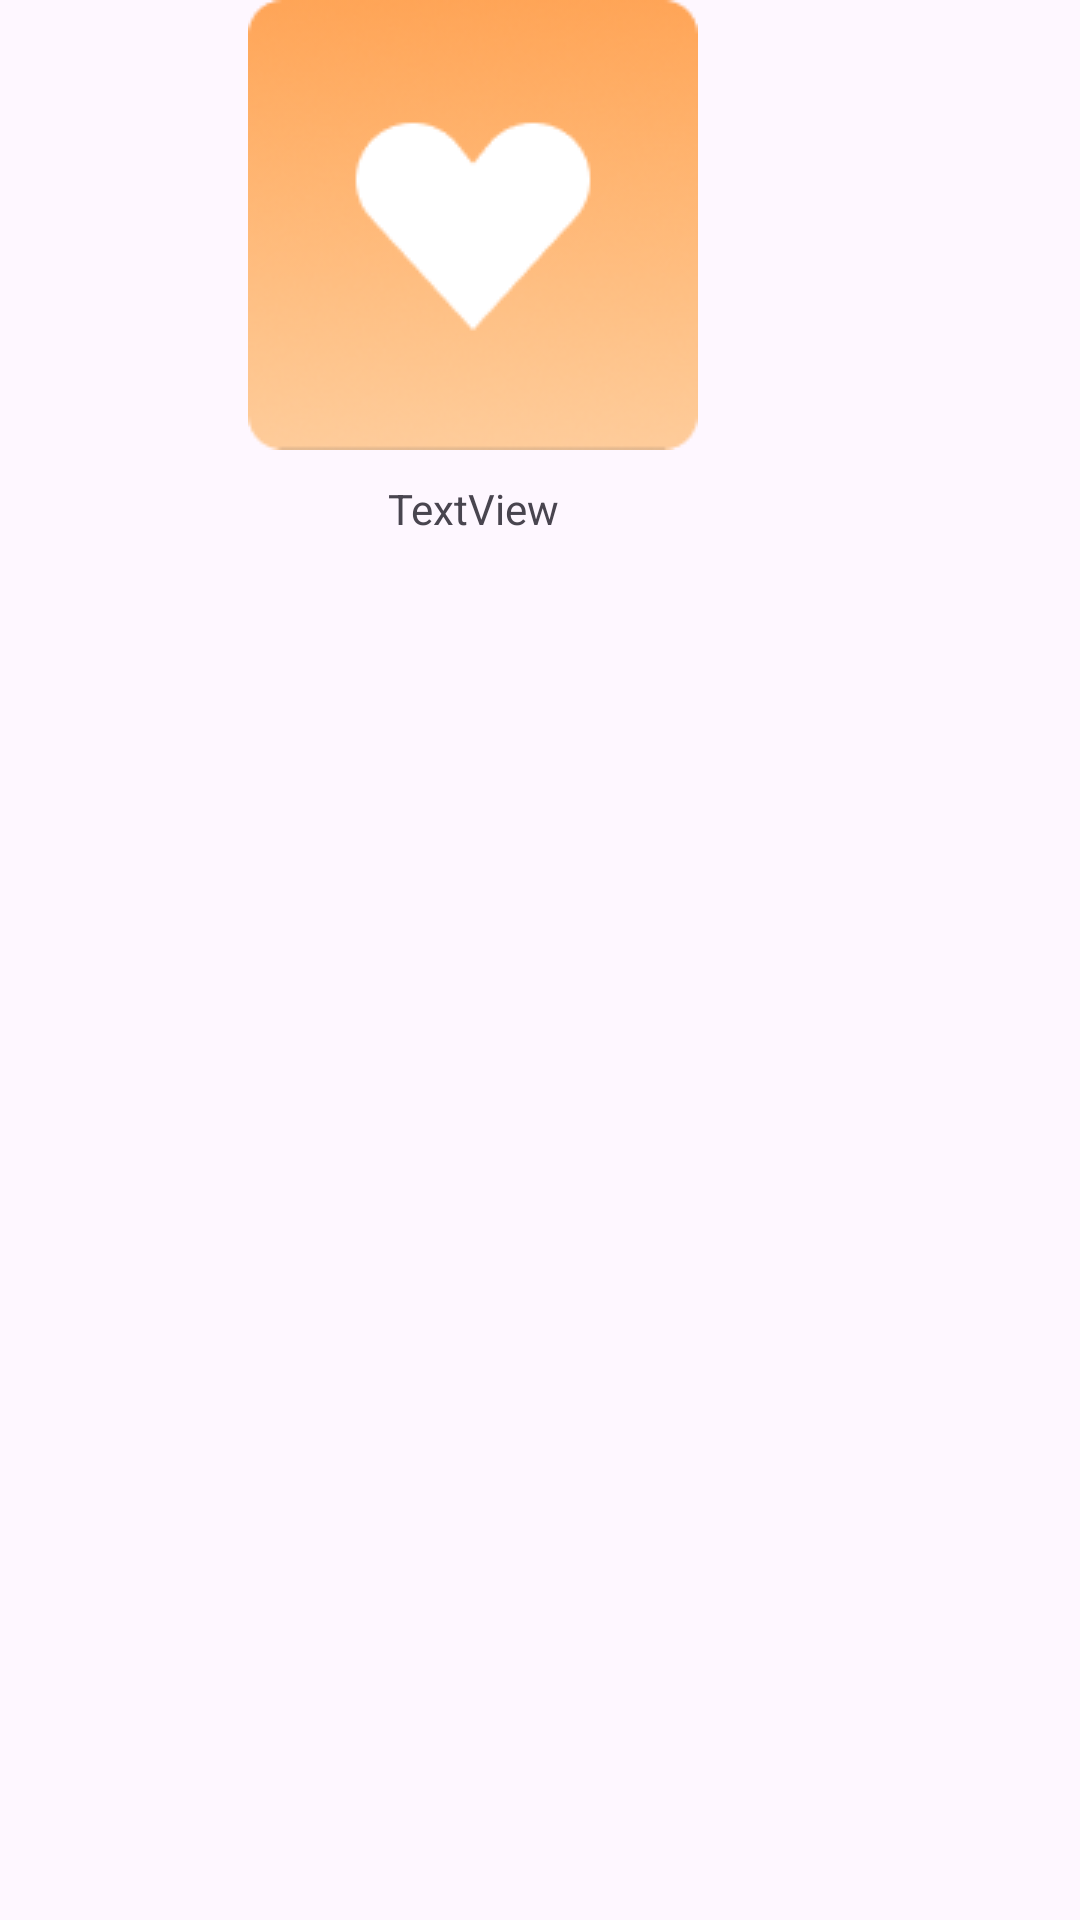

Write the Android layout XML for this screen, with the resource values it uses.
<!-- AndroidManifest.xml: application theme Theme.Soundlyspotify -->
<!-- res/layout/fragment_grid_library_layout.xml -->
<?xml version="1.0" encoding="utf-8"?>
<androidx.constraintlayout.widget.ConstraintLayout xmlns:android="http://schemas.android.com/apk/res/android"
    xmlns:app="http://schemas.android.com/apk/res-auto"
    xmlns:tools="http://schemas.android.com/tools"
    android:layout_width="wrap_content"
    android:layout_height="wrap_content"
    android:layout_margin="10dp">


    <ImageView
        android:id="@+id/imageViewlib3"
        android:layout_width="wrap_content"
        android:layout_height="wrap_content"
        android:adjustViewBounds="true"
        android:src="@drawable/heartimage"
        app:layout_constraintEnd_toEndOf="parent"
        app:layout_constraintHorizontal_bias="0.394"
        app:layout_constraintStart_toStartOf="parent"
        app:layout_constraintTop_toTopOf="parent" />

    <TextView
        android:id="@+id/textViewlib21"
        android:layout_width="wrap_content"
        android:layout_height="wrap_content"
        android:layout_marginTop="10dp"
        android:text="TextView"
        app:layout_constraintEnd_toEndOf="@+id/imageViewlib3"
        app:layout_constraintStart_toStartOf="@+id/imageViewlib3"
        app:layout_constraintTop_toBottomOf="@+id/imageViewlib3" />
</androidx.constraintlayout.widget.ConstraintLayout>
<!-- resources referenced by this layout -->
<resources>
  <!-- drawable heartimage: png bitmap (drawable, 19196 bytes) -->
  <style name="Theme.Soundlyspotify" parent="Base.Theme.Soundlyspotify">
  
          <item name="android:statusBarColor">@color/white</item>
      </style>
  <style name="Base.Theme.Soundlyspotify" parent="Theme.Material3.DayNight.NoActionBar">
  
      </style>
  <color name="white">#FFFFFFFF</color>
</resources>
